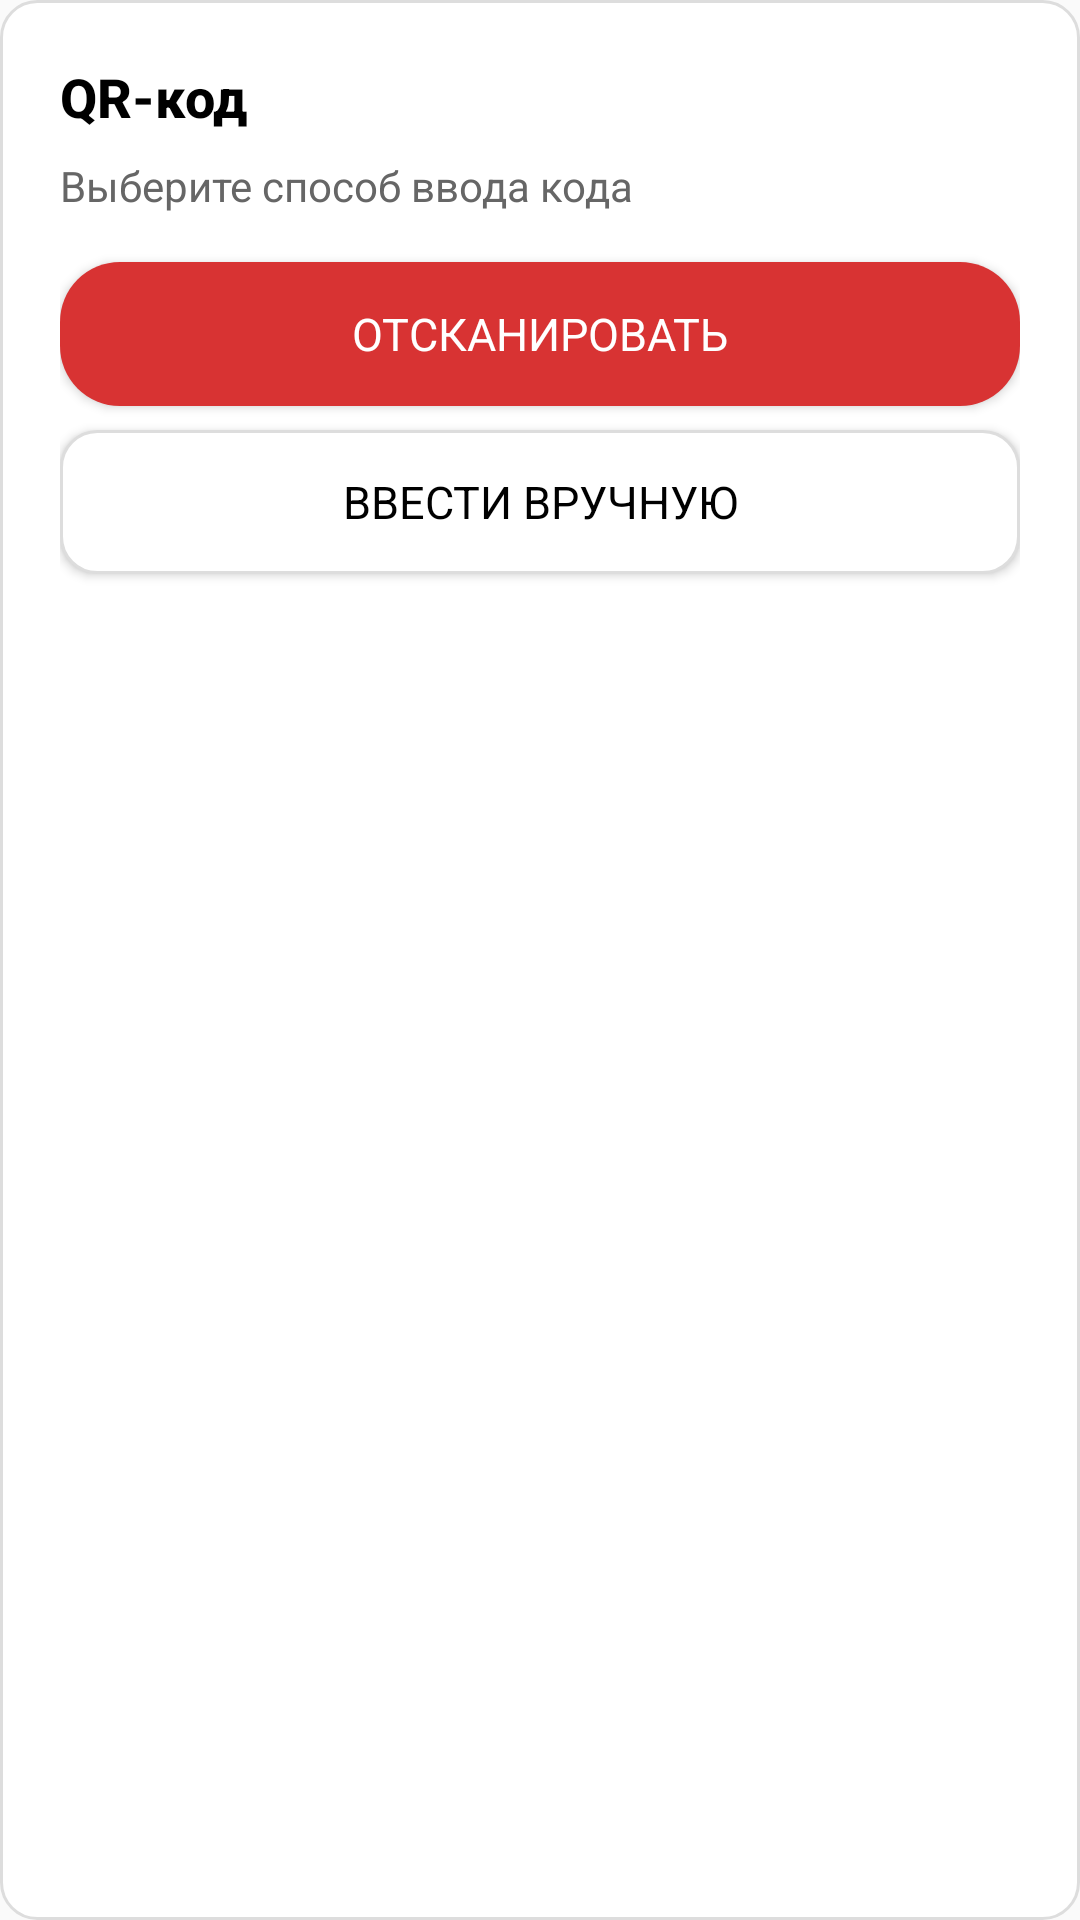

The Android layout XML behind this screen, and the referenced resources:
<!-- AndroidManifest.xml: application theme Theme.AppCompat.Light -->
<!-- res/layout/dialog_qr_choice.xml -->
<?xml version="1.0" encoding="utf-8"?>
<LinearLayout xmlns:android="http://schemas.android.com/apk/res/android"
    android:layout_width="match_parent"
    android:layout_height="wrap_content"
    android:orientation="vertical"
    android:padding="20dp"
    android:background="@drawable/bg_white_card">

    <TextView
        android:id="@+id/tvTitle"
        android:layout_width="match_parent"
        android:layout_height="wrap_content"
        android:text="@string/qr"
        android:textSize="18sp"
        android:textStyle="bold"
        android:textColor="@color/black"
        android:fontFamily="sans-serif-medium"
        android:paddingBottom="8dp" />

    <TextView
        android:id="@+id/tvSubtitle"
        android:layout_width="match_parent"
        android:layout_height="wrap_content"
        android:text="@string/shooseenter"
        android:textSize="14sp"
        android:textColor="#666666"
        android:fontFamily="sans-serif"
        android:paddingBottom="16dp" />

    <Button
        android:id="@+id/btnScan"
        android:layout_width="match_parent"
        android:layout_height="wrap_content"
        android:text="@string/scan"
        android:background="@drawable/shape"
        android:textColor="@color/white"
        android:textSize="15sp"
        android:fontFamily="sans-serif"
        android:paddingVertical="10dp"
        android:layout_marginBottom="8dp" />

    <Button
        android:id="@+id/btnManual"
        android:layout_width="match_parent"
        android:layout_height="wrap_content"
        android:text="@string/ntermanual"
        android:background="@drawable/bg_white_card"
        android:textColor="@color/black"
        android:textSize="15sp"
        android:fontFamily="sans-serif"
        android:paddingVertical="10dp" />
</LinearLayout>
<!-- resources referenced by this layout -->
<resources>
  <color name="black">#FF000000</color>
  <color name="white">#FFFFFFFF</color>
  <!-- drawable bg_white_card (drawable) -->
  <shape xmlns:android="http://schemas.android.com/apk/res/android"
      android:shape="rectangle">
      <solid android:color="#FFFFFF"/>
      <corners android:radius="12dp"/>
      <padding android:left="12dp" android:top="8dp" android:right="12dp" android:bottom="8dp"/>
      <stroke android:width="1dp" android:color="#DDDDDD" />
  </shape>
  <!-- drawable shape (drawable) -->
  <?xml version="1.0" encoding="utf-8"?>
  <shape xmlns:android="http://schemas.android.com/apk/res/android"
      android:shape="rectangle">
      <solid android:color="#D83333" />
      <corners android:radius="20dp" />
  </shape>
  <string name="ntermanual">Ввести вручную</string>
  <string name="qr">QR‑код</string>
  <string name="scan">Отсканировать</string>
  <string name="shooseenter">Выберите способ ввода кода</string>
</resources>
